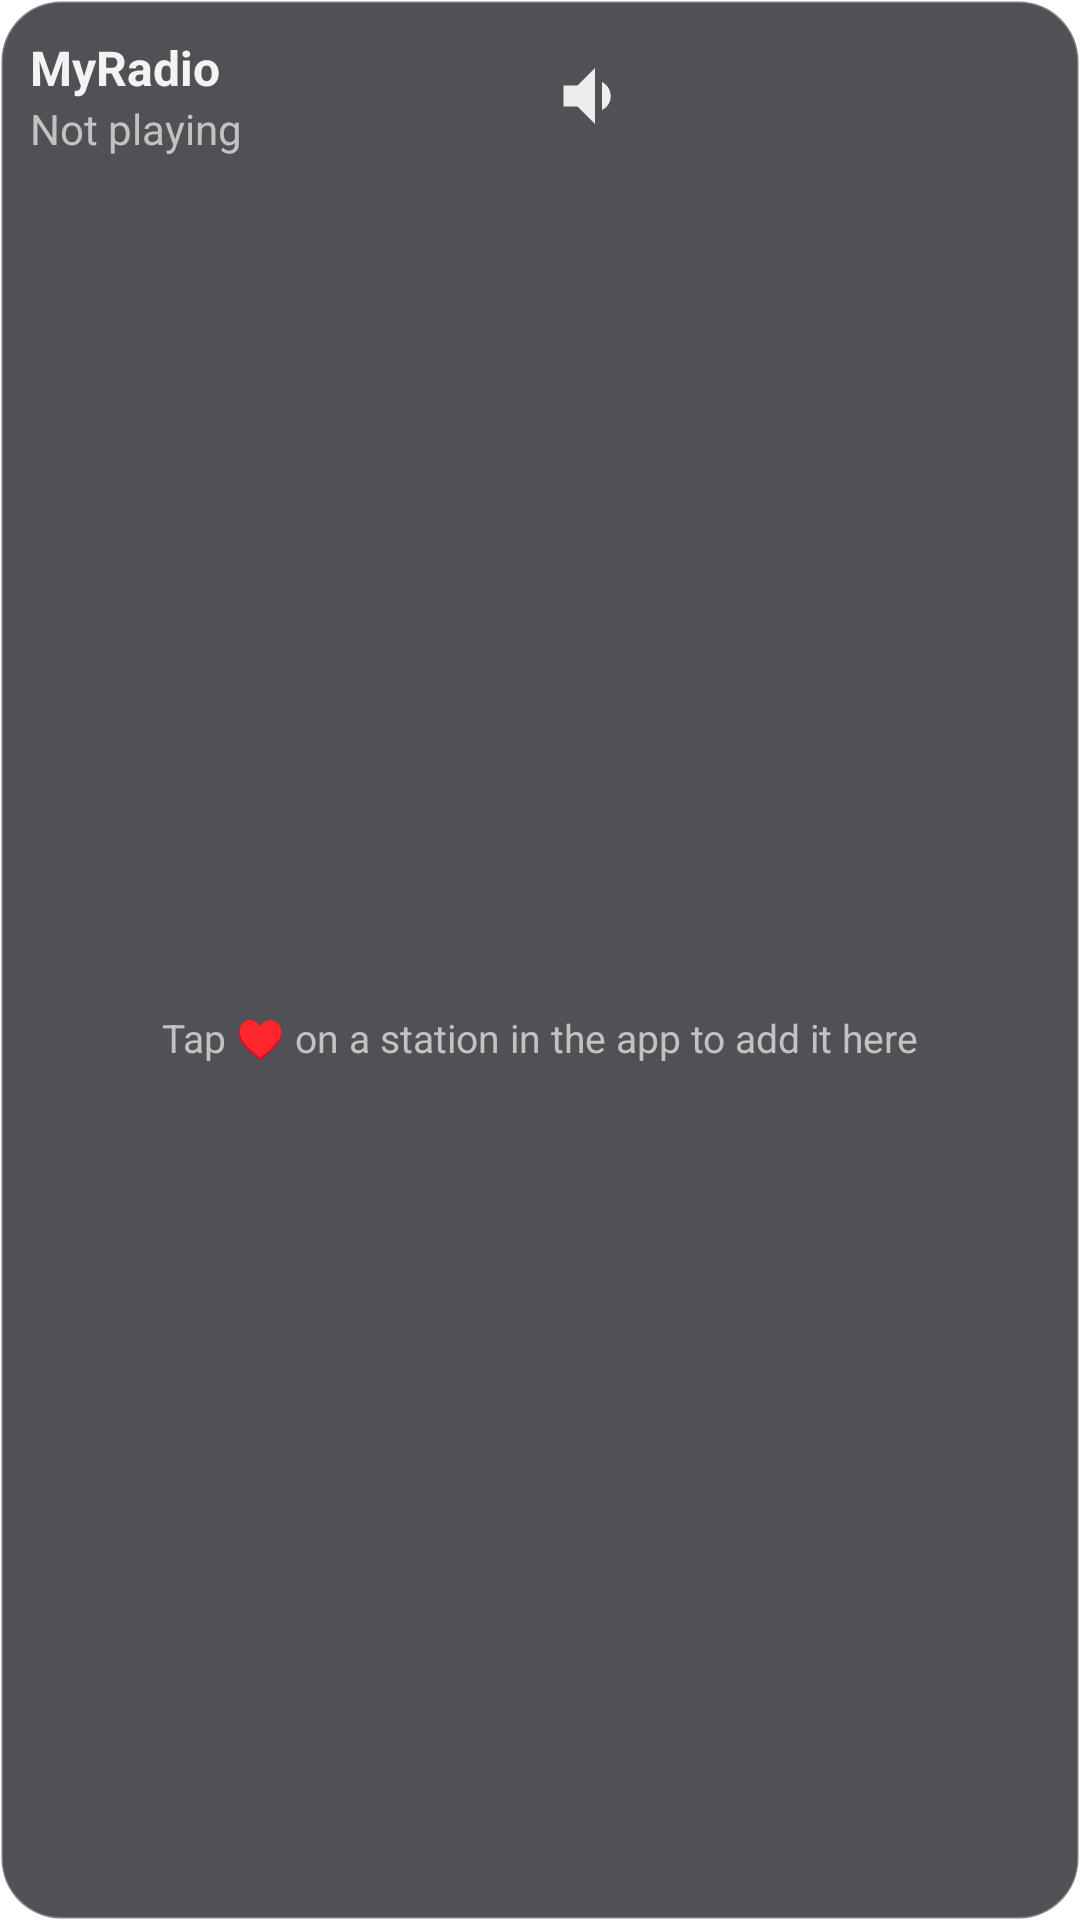

Write the Android layout XML for this screen, with the resource values it uses.
<!-- AndroidManifest.xml: application theme Theme.MyRadio -->
<!-- res/layout/widget_radio.xml -->
<?xml version="1.0" encoding="utf-8"?>
<LinearLayout xmlns:android="http://schemas.android.com/apk/res/android"
    android:id="@+id/widget_root"
    android:layout_width="match_parent"
    android:layout_height="match_parent"
    android:orientation="vertical"
    android:layoutDirection="ltr"
    android:background="@drawable/widget_bg"
    android:padding="10dp">

    
    <LinearLayout
        android:layout_width="match_parent"
        android:layout_height="wrap_content"
        android:orientation="horizontal"
        android:gravity="center_vertical"
        android:paddingBottom="8dp">

        <LinearLayout
            android:id="@+id/np_text"
            android:layout_width="0dp"
            android:layout_height="wrap_content"
            android:layout_weight="1"
            android:orientation="vertical"
            android:paddingEnd="6dp">

            <TextView
                android:id="@+id/np_title"
                android:layout_width="match_parent"
                android:layout_height="wrap_content"
                android:maxLines="1"
                android:ellipsize="end"
                android:gravity="left"
                android:textAlignment="viewStart"
                android:textStyle="bold"
                android:textSize="16sp"
                android:textColor="@color/widget_text"
                android:text="@string/app_name" />

            <TextView
                android:id="@+id/np_song"
                android:layout_width="match_parent"
                android:layout_height="wrap_content"
                android:maxLines="1"
                android:ellipsize="end"
                android:gravity="left"
                android:textAlignment="viewStart"
                android:textSize="14sp"
                android:textColor="@color/widget_text_dim"
                android:text="@string/not_playing" />
        </LinearLayout>

        <ImageView
            android:id="@+id/btn_vol_down"
            android:layout_width="44dp"
            android:layout_height="44dp"
            android:padding="8dp"
            android:src="@drawable/ic_volume_down"
            android:tint="@color/widget_icon"
            android:contentDescription="@string/vol_down" />

        <ImageView
            android:id="@+id/btn_vol_up"
            android:layout_width="44dp"
            android:layout_height="44dp"
            android:padding="8dp"
            android:src="@drawable/ic_volume_up"
            android:tint="@color/widget_icon"
            android:contentDescription="@string/vol_up" />

        <ImageView
            android:id="@+id/btn_toggle"
            android:layout_width="44dp"
            android:layout_height="44dp"
            android:padding="8dp"
            android:src="@drawable/ic_play"
            android:tint="@color/widget_icon"
            android:contentDescription="@string/play_pause" />

        <ImageView
            android:id="@+id/btn_stop"
            android:layout_width="44dp"
            android:layout_height="44dp"
            android:padding="8dp"
            android:src="@drawable/ic_stop"
            android:tint="@color/widget_icon"
            android:contentDescription="@string/stop" />
    </LinearLayout>

    
    <FrameLayout
        android:layout_width="match_parent"
        android:layout_height="0dp"
        android:layout_weight="1">

        <GridView
            android:id="@+id/widget_grid"
            android:layout_width="match_parent"
            android:layout_height="match_parent"
            android:columnWidth="90dp"
            android:numColumns="auto_fit"
            android:stretchMode="spacingWidthUniform"
            android:verticalSpacing="5dp"
            android:horizontalSpacing="5dp"
            android:gravity="center" />

        <TextView
            android:id="@+id/widget_empty"
            android:layout_width="match_parent"
            android:layout_height="match_parent"
            android:gravity="center"
            android:padding="12dp"
            android:textSize="13sp"
            android:textColor="@color/widget_text_dim"
            android:text="@string/widget_empty" />
    </FrameLayout>
</LinearLayout>
<!-- resources referenced by this layout -->
<resources>
  <color name="widget_icon">#FFEDEDED</color>
  <color name="widget_text">#FFF3F3F3</color>
  <color name="widget_text_dim">#FFC2C2C2</color>
  <!-- drawable ic_volume_down (drawable) -->
  <?xml version="1.0" encoding="utf-8"?>
  <vector xmlns:android="http://schemas.android.com/apk/res/android"
      android:width="24dp" android:height="24dp"
      android:viewportWidth="24" android:viewportHeight="24">
      <path android:fillColor="#FFFFFF"
          android:pathData="M18.5,12c0,-1.77 -1.02,-3.29 -2.5,-4.03v8.05c1.48,-0.73 2.5,-2.25 2.5,-4.02zM5,9v6h4l5,5V4L9,9H5z" />
  </vector>
  <!-- drawable widget_bg (drawable) -->
  <shape xmlns:android="http://schemas.android.com/apk/res/android"
      android:shape="rectangle">
      
      <solid android:color="#CC26262B" />
      <corners android:radius="20dp" />
      <stroke android:width="1dp" android:color="#40FFFFFF" />
  </shape>
  <string name="app_name">MyRadio</string>
  <string name="not_playing">Not playing</string>
  <string name="play_pause">Play / pause</string>
  <string name="stop">Stop</string>
  <string name="vol_down">Volume down</string>
  <string name="vol_up">Volume up</string>
  <string name="widget_empty">Tap ♥ on a station in the app to add it here</string>
  <style name="Theme.MyRadio" parent="android:Theme.Material.Light.NoActionBar">
          <item name="android:windowBackground">@android:color/white</item>
      </style>
</resources>
